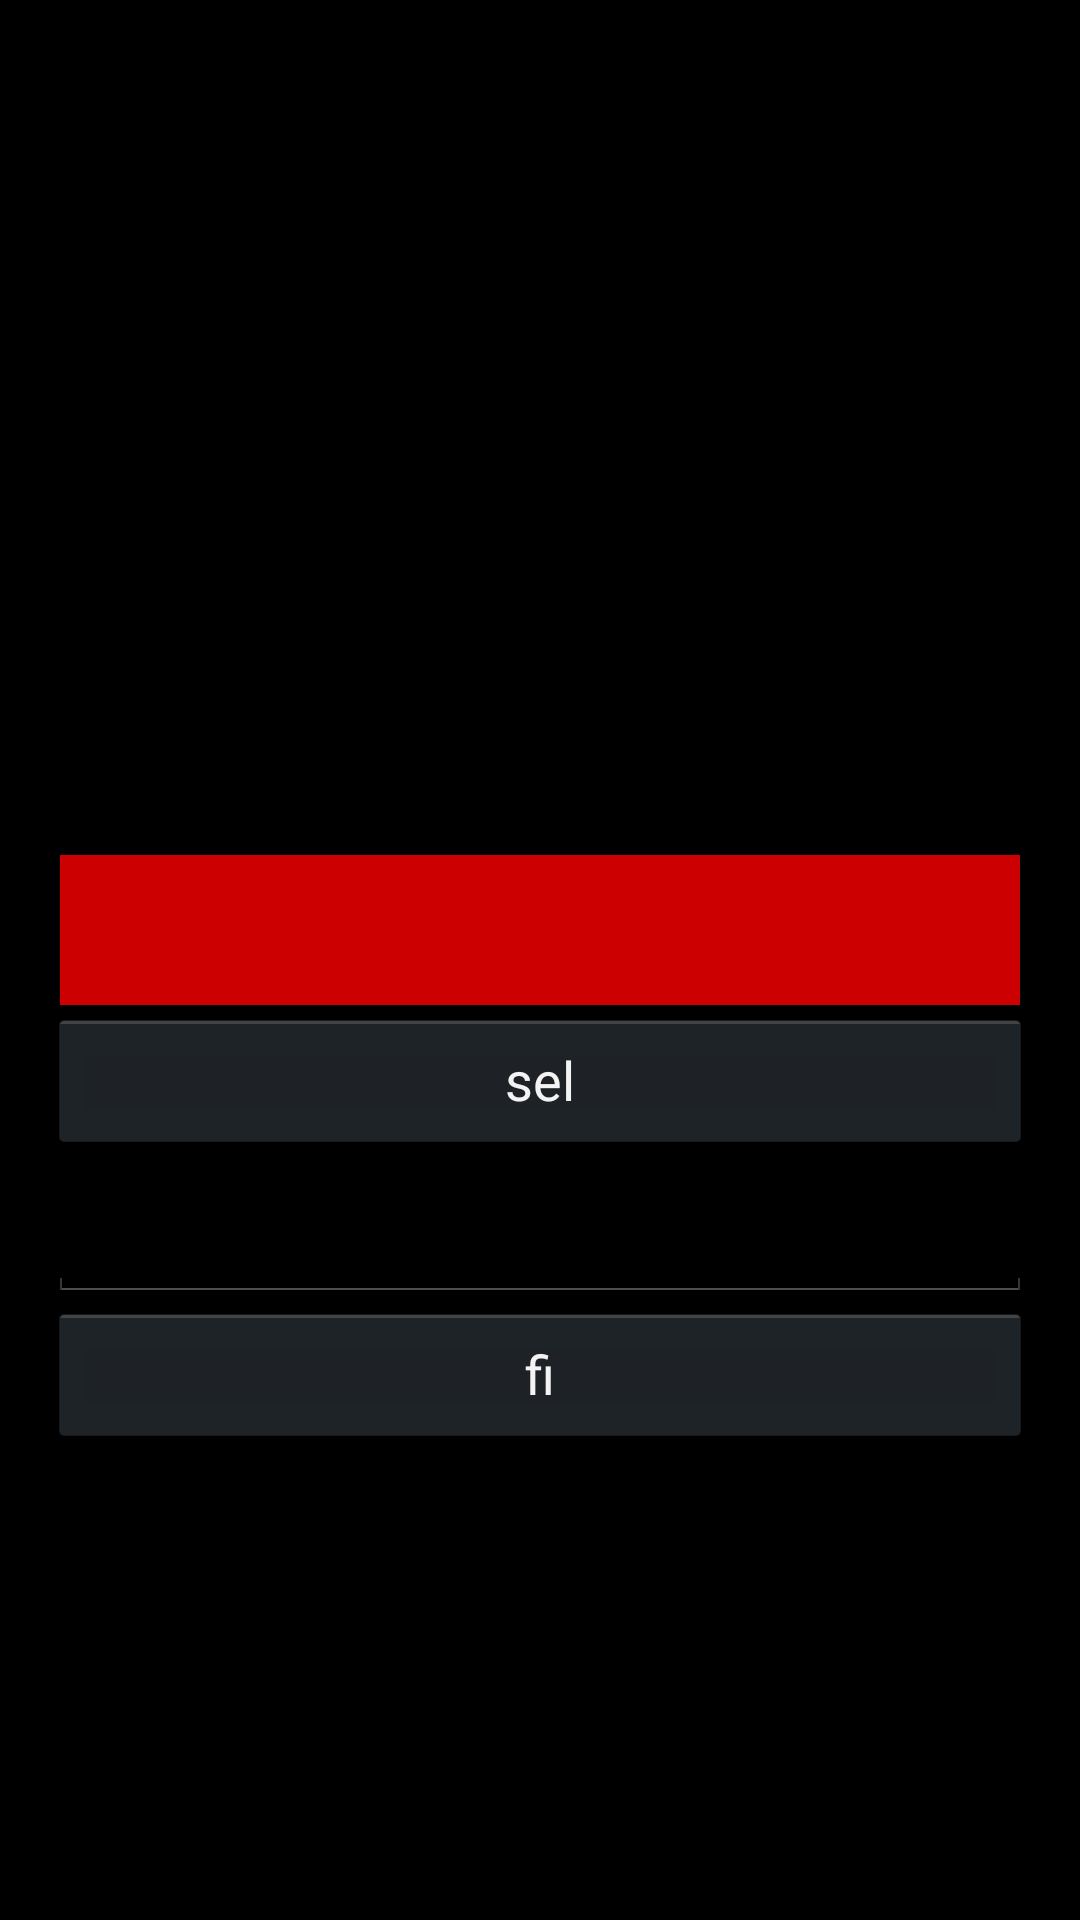

This screen was rendered from an Android layout file. Write that file and the resources it references.
<!-- AndroidManifest.xml: application theme AppTheme -->
<!-- res/layout/activity_my.xml -->
<LinearLayout xmlns:android="http://schemas.android.com/apk/res/android"
              android:layout_width="match_parent"
              android:layout_height="match_parent"
              android:paddingLeft="@dimen/activity_horizontal_margin"
              android:paddingRight="@dimen/activity_horizontal_margin"
              android:paddingTop="@dimen/activity_vertical_margin"
              android:paddingBottom="@dimen/activity_vertical_margin"
              android:orientation="vertical">

    <RelativeLayout
        android:layout_width="match_parent"
        android:layout_height="wrap_content"
        android:gravity="center">

        <ImageView
            android:id="@+id/imageView"
            android:layout_width="320dp"
            android:layout_height="320dp"/>

        <TextView
            android:id="@+id/myImageViewText"
            android:layout_width="320dp"
            android:layout_height="50dp"
            android:layout_alignBottom="@+id/imageView"
            android:layout_margin="1dp"
            android:gravity="center"
            android:background="@android:color/holo_red_dark"
            android:textColor="#ffffff"/>
    </RelativeLayout>

    <Button
        android:id="@+id/selectButton"
        android:layout_width="match_parent"
        android:layout_height="wrap_content"
        android:text="sel"/>

    <EditText
        android:id="@+id/editText"
        android:layout_width="match_parent"
        android:layout_height="50dp"/>

    <Button
        android:id="@+id/finishButton"
        android:layout_width="match_parent"
        android:layout_height="wrap_content"
        android:text="fi"/>


</LinearLayout>
<!-- resources referenced by this layout -->
<resources>
  <dimen name="activity_horizontal_margin">16dp</dimen>
  <dimen name="activity_vertical_margin">16dp</dimen>
  <style name="AppTheme" parent="AppBaseTheme">
          
      </style>
  <style name="AppBaseTheme" parent="android:Theme.Holo">
          
      </style>
</resources>
